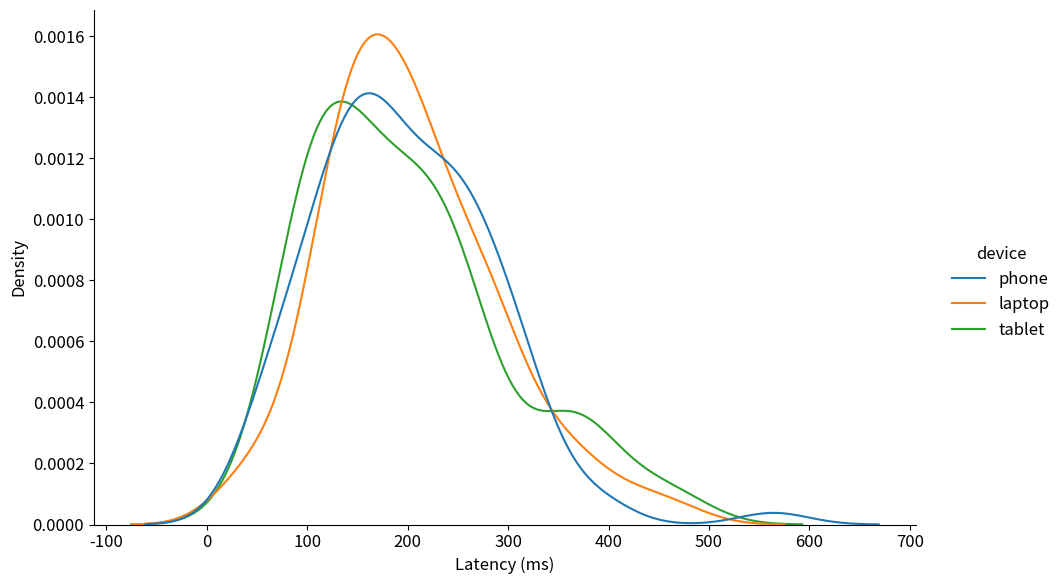

Write the Python code that produced this figure.
import numpy as np
import pandas as pd
import seaborn as sns
import matplotlib.pyplot as plt

plt.rcParams['font.size'] = 12
rng = np.random.default_rng(12)
df = pd.DataFrame({"latency": rng.gamma(4, 50, 300), "device": np.repeat(["phone", "laptop", "tablet"], 100)})
g = sns.displot(data=df, x="latency", hue="device", kind="kde", height=6, aspect=1.6)
g.set_axis_labels("Latency (ms)", "Density")
g.savefig("latency.png", dpi=300)
